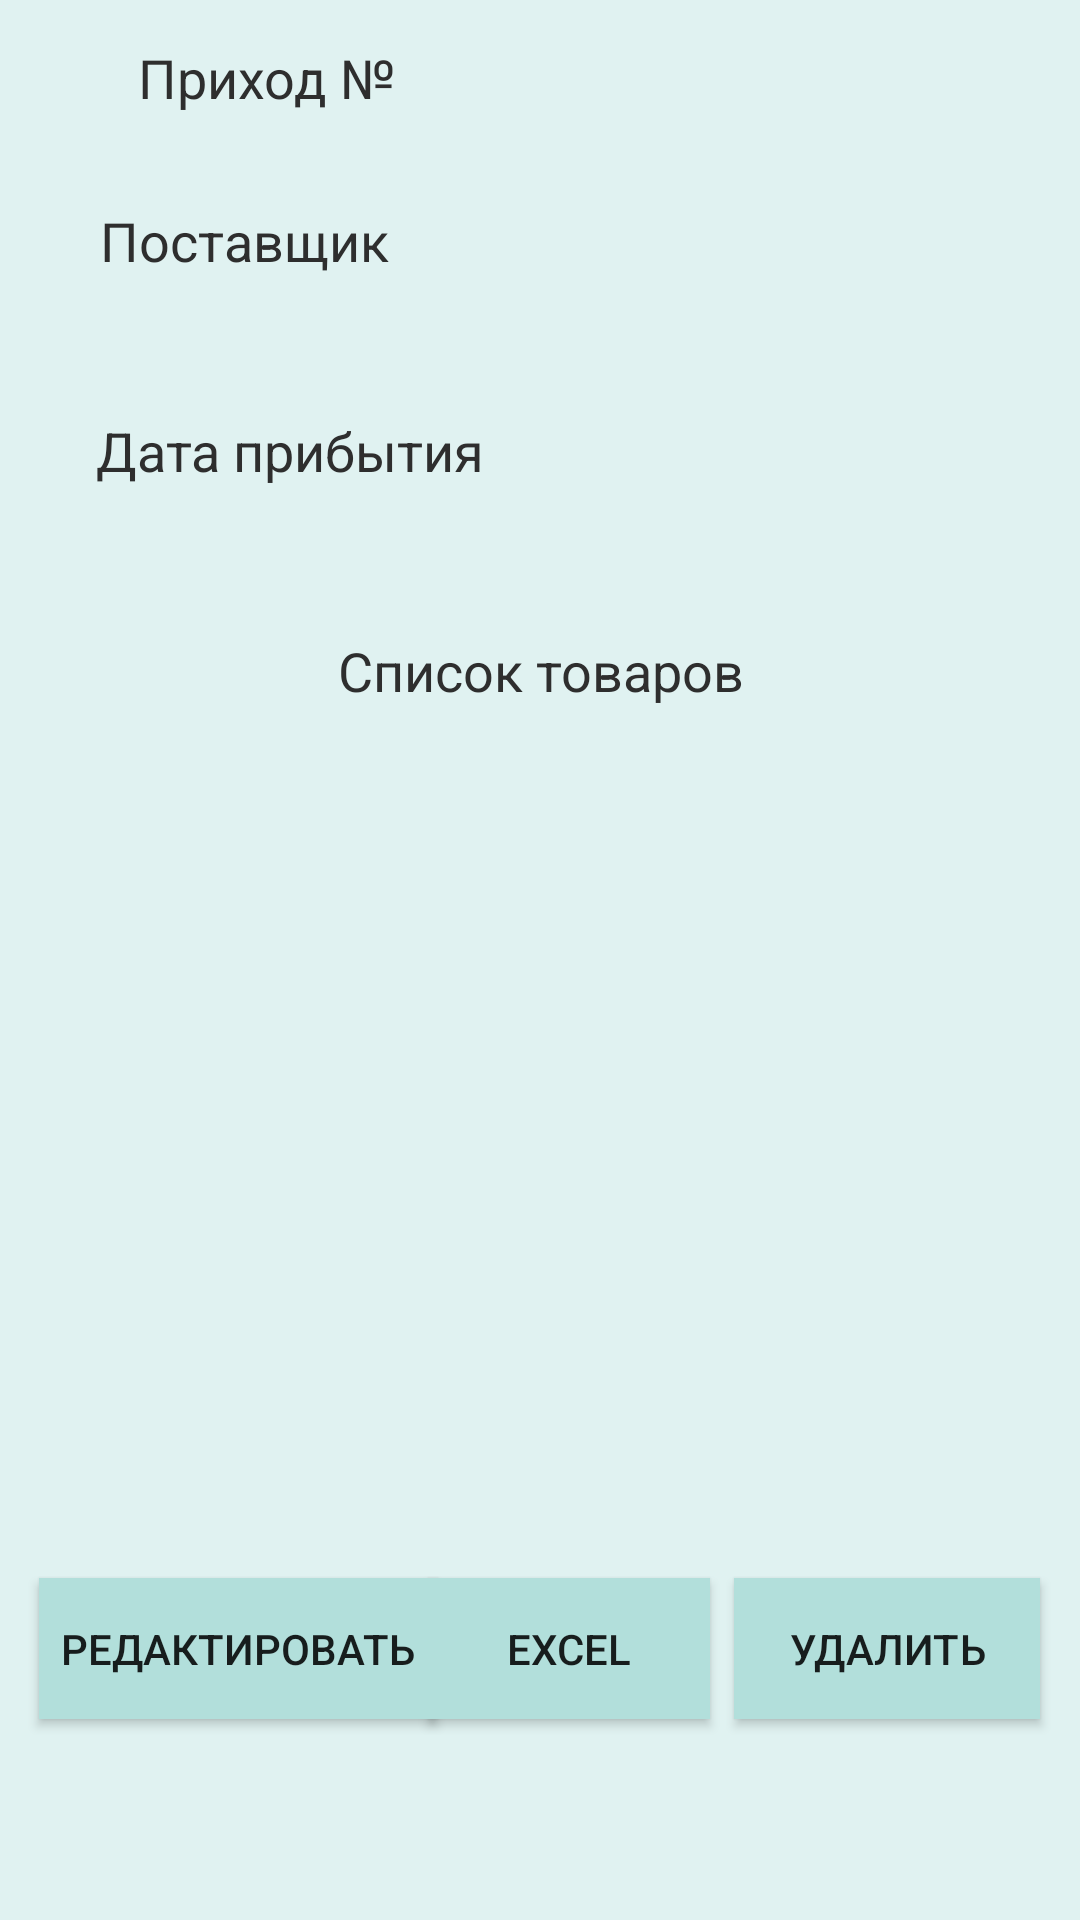

Write the Android layout XML for this screen, with the resource values it uses.
<!-- AndroidManifest.xml: application theme AppTheme -->
<!-- res/layout/fragment_arrival_info.xml -->
<?xml version="1.0" encoding="utf-8"?>
<androidx.constraintlayout.widget.ConstraintLayout xmlns:android="http://schemas.android.com/apk/res/android"
    xmlns:app="http://schemas.android.com/apk/res-auto"
    xmlns:tools="http://schemas.android.com/tools"
    android:layout_width="match_parent"
    android:layout_height="match_parent"
    android:background="#E0F2F1"
    tools:context=".fragments.add.AddProductFragment" >


    <TextView
        android:id="@+id/provider_data"
        android:layout_width="267dp"
        android:layout_height="41dp"
        android:layout_marginBottom="600dp"
        android:textColor="#2E2E2E"
        android:textSize="18sp"
        app:layout_constraintBottom_toBottomOf="parent"
        app:layout_constraintEnd_toEndOf="parent"
        app:layout_constraintHorizontal_bias="0.284"
        app:layout_constraintStart_toStartOf="parent"
        app:layout_constraintTop_toBottomOf="@+id/textView14"
        app:layout_constraintVertical_bias="0.0" />

    <TextView
        android:id="@+id/textView14"
        android:layout_width="wrap_content"
        android:layout_height="wrap_content"
        android:layout_marginTop="68dp"
        android:text="Поставщик"
        android:textColor="#2E2E2E"
        android:textSize="18sp"
        app:layout_constraintBottom_toTopOf="@+id/editTextAddName"
        app:layout_constraintEnd_toEndOf="parent"
        app:layout_constraintHorizontal_bias="0.126"
        app:layout_constraintStart_toStartOf="parent"
        app:layout_constraintTop_toTopOf="parent"
        app:layout_constraintVertical_bias="0.215" />

    <TextView
        android:id="@+id/headText"
        android:layout_width="wrap_content"
        android:layout_height="wrap_content"
        android:text="Приход № "
        android:textColor="#2E2E2E"
        android:textSize="18sp"
        app:layout_constraintBottom_toBottomOf="parent"
        app:layout_constraintEnd_toEndOf="parent"
        app:layout_constraintHorizontal_bias="0.17"
        app:layout_constraintStart_toStartOf="parent"
        app:layout_constraintTop_toTopOf="parent"
        app:layout_constraintVertical_bias="0.022" />

    <TextView
        android:id="@+id/textView8"
        android:layout_width="wrap_content"
        android:layout_height="wrap_content"
        android:text="Дата прибытия "
        android:textAllCaps="false"
        android:textColor="#2E2E2E"
        android:textSize="18sp"
        app:layout_constraintBottom_toBottomOf="parent"
        app:layout_constraintEnd_toEndOf="parent"
        app:layout_constraintHorizontal_bias="0.142"
        app:layout_constraintStart_toStartOf="parent"
        app:layout_constraintTop_toTopOf="parent"
        app:layout_constraintVertical_bias="0.224" />

    <TextView
        android:id="@+id/textView28"
        android:layout_width="wrap_content"
        android:layout_height="wrap_content"
        android:text="Список товаров"
        android:textAllCaps="false"
        android:textColor="#2E2E2E"
        android:textSize="18sp"
        app:layout_constraintBottom_toBottomOf="parent"
        app:layout_constraintEnd_toEndOf="parent"
        app:layout_constraintHorizontal_bias="0.501"
        app:layout_constraintStart_toStartOf="parent"
        app:layout_constraintTop_toTopOf="parent"
        app:layout_constraintVertical_bias="0.343" />

    <TextView
        android:id="@+id/arrival_date"
        android:layout_width="173dp"
        android:layout_height="wrap_content"
        android:textColor="#2E2E2E"
        android:textSize="18sp"
        app:layout_constraintBottom_toBottomOf="parent"
        app:layout_constraintEnd_toEndOf="parent"
        app:layout_constraintHorizontal_bias="0.0"
        app:layout_constraintStart_toEndOf="@+id/textView8"
        app:layout_constraintTop_toBottomOf="@+id/provider_data"
        app:layout_constraintVertical_bias="0.044" />

    <Button
        android:id="@+id/delete"
        android:layout_width="102dp"
        android:layout_height="47dp"
        android:background="#B2DFDB"
        android:text="Удалить"
        android:textSize="14sp"
        app:layout_constraintBottom_toBottomOf="parent"
        app:layout_constraintEnd_toEndOf="parent"
        app:layout_constraintHorizontal_bias="0.948"
        app:layout_constraintStart_toStartOf="parent"
        app:layout_constraintTop_toTopOf="parent"
        app:layout_constraintVertical_bias="0.887" />

    <Button
        android:id="@+id/createExcelFile"
        android:layout_width="94dp"
        android:layout_height="47dp"
        android:background="#B2DFDB"
        android:text="excel"
        android:textSize="14sp"
        app:layout_constraintBottom_toBottomOf="parent"
        app:layout_constraintEnd_toEndOf="parent"
        app:layout_constraintHorizontal_bias="0.536"
        app:layout_constraintStart_toStartOf="parent"
        app:layout_constraintTop_toTopOf="parent"
        app:layout_constraintVertical_bias="0.887" />

    <Button
        android:id="@+id/createExcelFile2"
        android:layout_width="133dp"
        android:layout_height="47dp"
        android:background="#B2DFDB"
        android:text="Редактировать"
        android:textSize="14sp"
        app:layout_constraintBottom_toBottomOf="parent"
        app:layout_constraintEnd_toEndOf="parent"
        app:layout_constraintHorizontal_bias="0.057"
        app:layout_constraintStart_toStartOf="parent"
        app:layout_constraintTop_toTopOf="parent"
        app:layout_constraintVertical_bias="0.887" />

    <ListView
        android:id="@+id/list_view"
        android:layout_width="415dp"
        android:layout_height="315dp"
        android:layout_marginBottom="8dp"
        app:layout_constraintBottom_toTopOf="@+id/delete"
        app:layout_constraintEnd_toEndOf="parent"
        app:layout_constraintStart_toStartOf="parent"
        app:layout_constraintTop_toBottomOf="@+id/arrival_date_dataEdit"
        app:layout_constraintVertical_bias="0.74" />

</androidx.constraintlayout.widget.ConstraintLayout>
<!-- resources referenced by this layout -->
<resources>
  <style name="AppTheme" parent="Theme.AppCompat.Light.DarkActionBar">
          
          <item name="colorPrimary">@color/colorPrimary</item>
          <item name="colorPrimaryDark">@color/colorPrimaryDark</item>
          <item name="colorAccent">@color/colorAccent</item>
          <item name="android:windowContentOverlay">@null</item>
      </style>
  <color name="colorPrimary">#009688</color>
  <color name="colorPrimaryDark">#00796B</color>
  <color name="colorAccent">#1DE9B6</color>
</resources>
